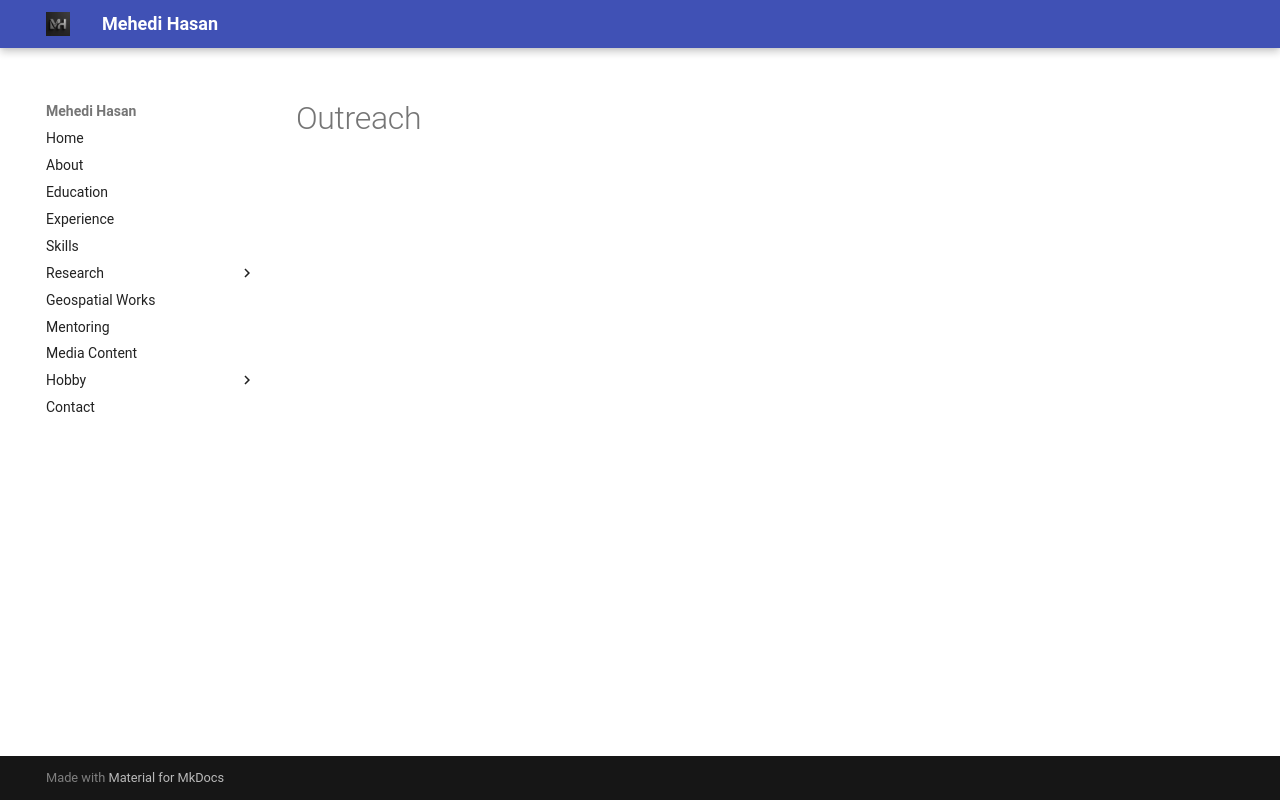

repository: mehedihasan-1709/Mehedi_Hasan-portfolio · page: outreach/index.html · generator: mkdocs

# Outreach
